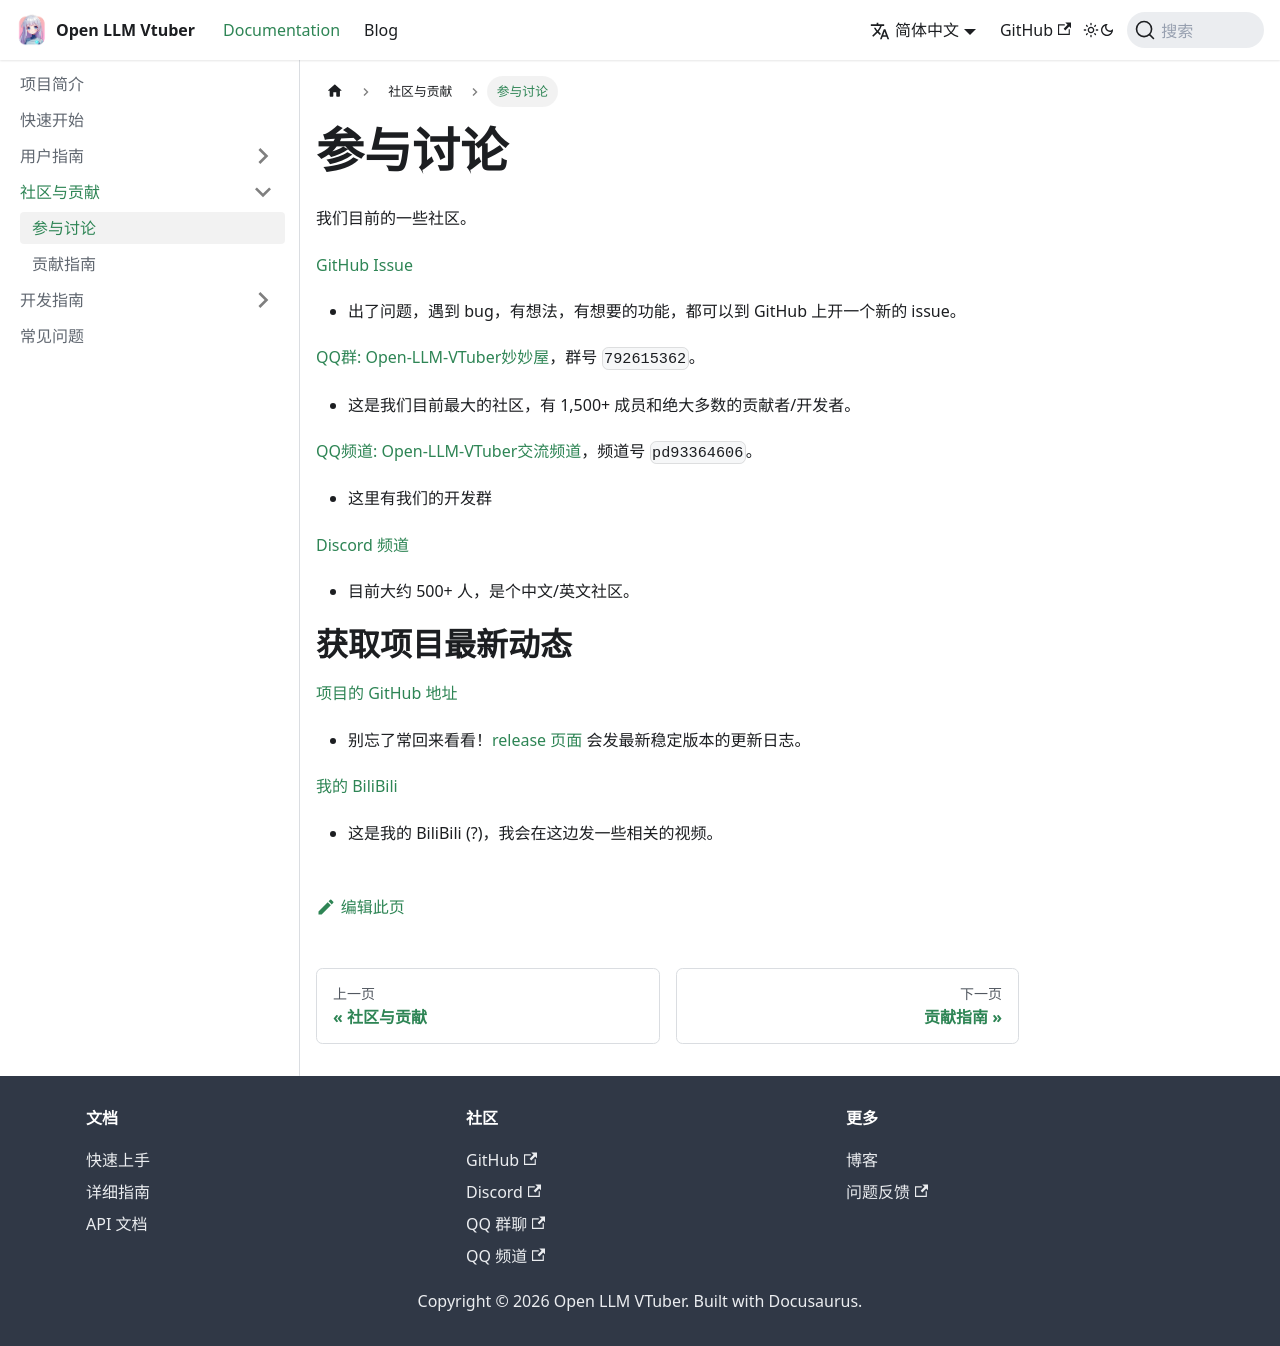

repository: Open-LLM-VTuber/open-llm-vtuber.github.io · page: docs/community/contact/index.html · generator: docusaurus

---
sidebar_position: 1
---

# 参与讨论

我们目前的一些社区。

[GitHub Issue](https://github.com/Open-LLM-VTuber/Open-LLM-VTuber/issues)
- 出了问题，遇到 bug，有想法，有想要的功能，都可以到 GitHub 上开一个新的 issue。

[QQ群: Open-LLM-VTuber妙妙屋](https://qm.qq.com/q/ceTO9KUgBG)，群号 `792615362`。
- 这是我们目前最大的社区，有 1,500+ 成员和绝大多数的贡献者/开发者。

[QQ频道: Open-LLM-VTuber交流频道](https://pd.qq.com/s/frbzgm0rx)，频道号 `pd93364606`。
- 这里有我们的开发群

[Discord 频道](https://discord.gg/3UDA8YFDXx)
- 目前大约 500+ 人，是个中文/英文社区。

# 获取项目最新动态

[项目的 GitHub 地址](https://github.com/Open-LLM-VTuber/Open-LLM-VTuber)
- 别忘了常回来看看！[release 页面](https://github.com/Open-LLM-VTuber/Open-LLM-VTuber/releases) 会发最新稳定版本的更新日志。

[我的 BiliBili](https://space.bilibili.com/37276581)
- 这是我的 BiliBili (?)，我会在这边发一些相关的视频。
